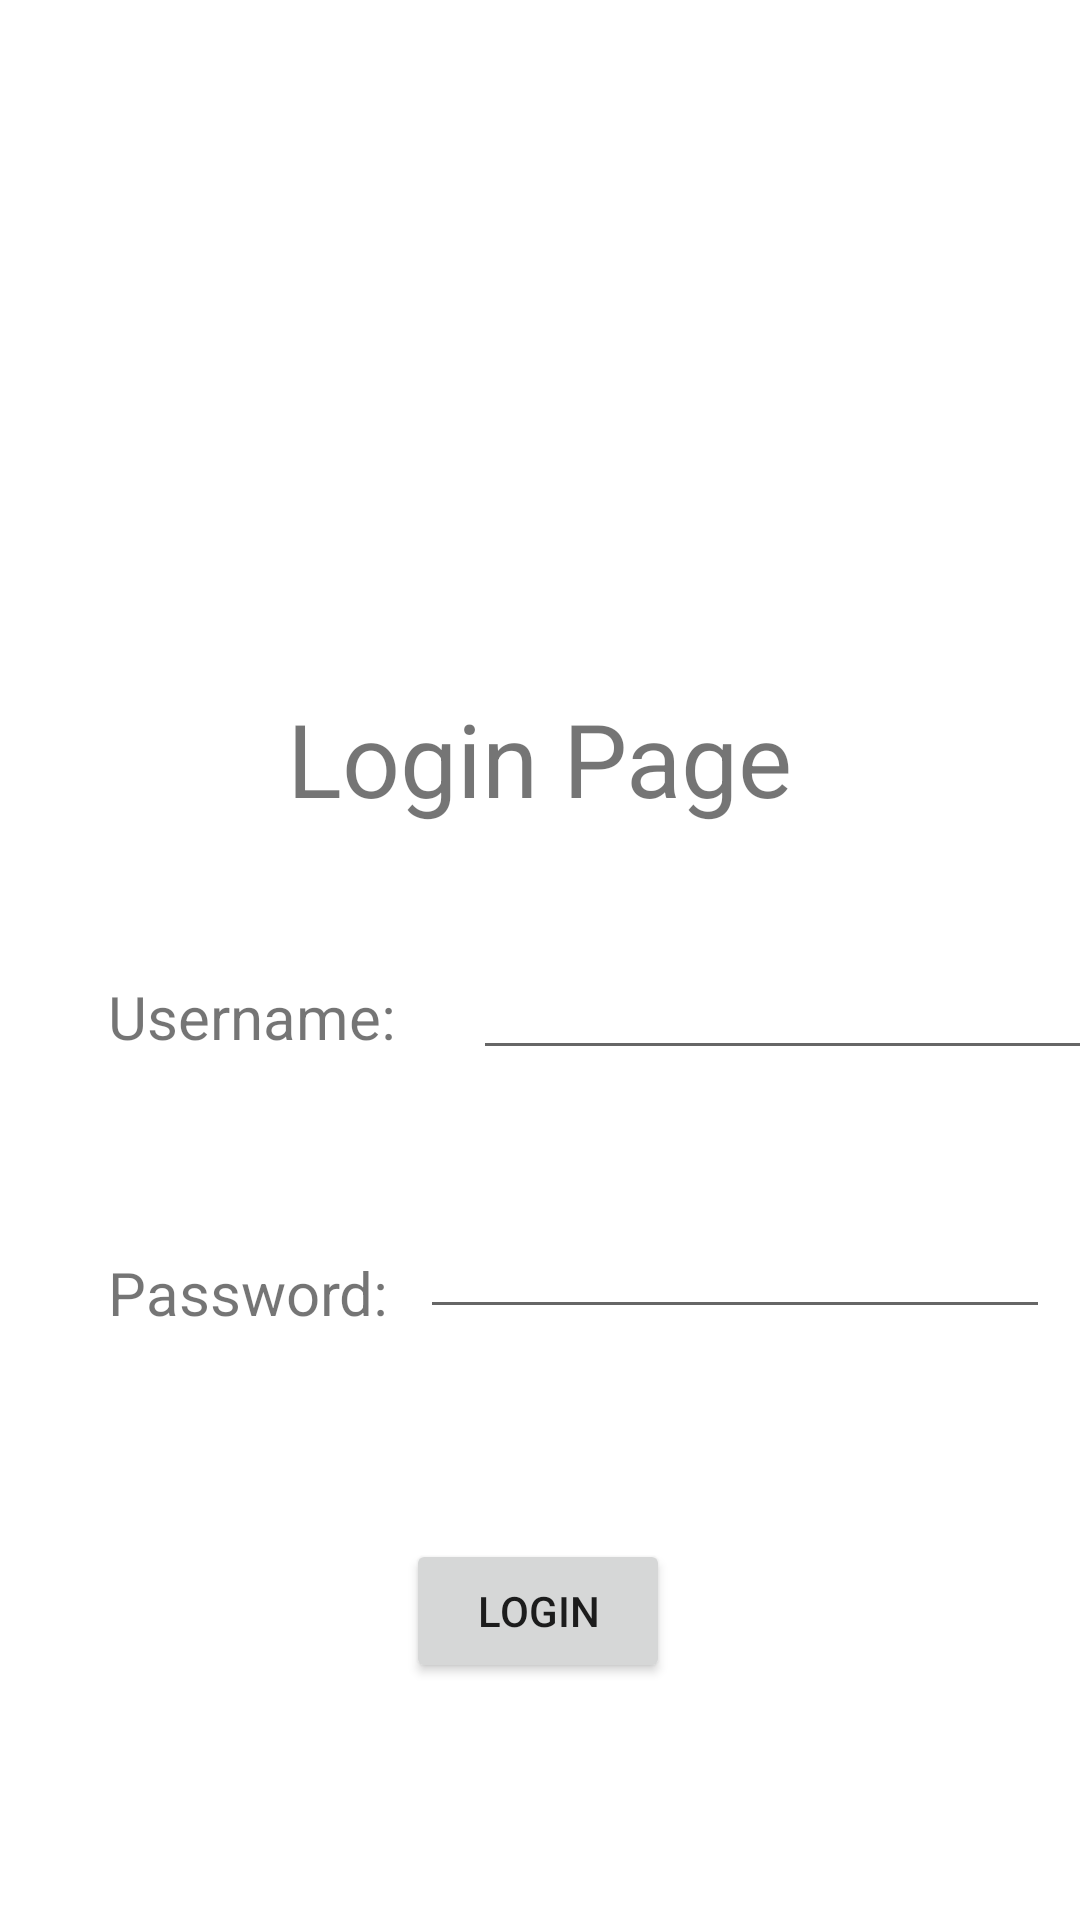

Here is an Android app screen rendered from its layout file. Give the layout XML and the strings, colors and styles it references.
<!-- AndroidManifest.xml: application theme Theme.MADPractical3 -->
<!-- res/layout/activity_login_page.xml -->
<?xml version="1.0" encoding="utf-8"?>
<androidx.constraintlayout.widget.ConstraintLayout xmlns:android="http://schemas.android.com/apk/res/android"
    xmlns:app="http://schemas.android.com/apk/res-auto"
    xmlns:tools="http://schemas.android.com/tools"
    android:layout_width="match_parent"
    android:layout_height="match_parent"
    tools:context=".LoginPage">

    <TextView
        android:id="@+id/LoginTitle"
        android:layout_width="wrap_content"
        android:layout_height="wrap_content"
        android:layout_marginTop="230dp"
        android:text="Login Page"
        android:textSize="34sp"
        app:layout_constraintEnd_toEndOf="parent"
        app:layout_constraintStart_toStartOf="parent"
        app:layout_constraintTop_toTopOf="parent" />

    <TextView
        android:id="@+id/Username"
        android:layout_width="wrap_content"
        android:layout_height="wrap_content"
        android:layout_marginStart="36dp"
        android:layout_marginTop="50dp"
        android:text="Username:"
        android:textSize="20sp"
        app:layout_constraintStart_toStartOf="parent"
        app:layout_constraintTop_toBottomOf="@+id/LoginTitle" />

    <TextView
        android:id="@+id/Password"
        android:layout_width="wrap_content"
        android:layout_height="wrap_content"
        android:layout_marginStart="36dp"
        android:layout_marginTop="65dp"
        android:text="Password:"
        android:textSize="20sp"
        app:layout_constraintStart_toStartOf="parent"
        app:layout_constraintTop_toBottomOf="@+id/Username" />

    <EditText
        android:id="@+id/GetUsername"
        android:layout_width="wrap_content"
        android:layout_height="wrap_content"
        android:layout_marginStart="27dp"
        android:layout_marginTop="40dp"
        android:ems="10"
        android:inputType="textPersonName"
        app:layout_constraintEnd_toEndOf="parent"
        app:layout_constraintHorizontal_bias="0.166"
        app:layout_constraintStart_toEndOf="@+id/Username"
        app:layout_constraintTop_toBottomOf="@+id/LoginTitle" />

    <EditText
        android:id="@+id/GetPassword"
        android:layout_width="wrap_content"
        android:layout_height="wrap_content"
        android:layout_marginTop="45dp"
        android:ems="10"
        android:inputType="textPassword"
        app:layout_constraintEnd_toEndOf="parent"
        app:layout_constraintHorizontal_bias="0.507"
        app:layout_constraintStart_toEndOf="@+id/Password"
        app:layout_constraintTop_toBottomOf="@+id/GetUsername" />

    <Button
        android:id="@+id/LoginButton"
        android:layout_width="wrap_content"
        android:layout_height="wrap_content"
        android:layout_marginTop="70dp"
        android:text="login"
        app:layout_constraintEnd_toEndOf="parent"
        app:layout_constraintHorizontal_bias="0.498"
        app:layout_constraintStart_toStartOf="parent"
        app:layout_constraintTop_toBottomOf="@+id/GetPassword" />

</androidx.constraintlayout.widget.ConstraintLayout>
<!-- resources referenced by this layout -->
<resources>
  <style name="Theme.MADPractical3" parent="Theme.MaterialComponents.DayNight.DarkActionBar">
          
          <item name="colorPrimary">@color/purple_500</item>
          <item name="colorPrimaryVariant">@color/purple_700</item>
          <item name="colorOnPrimary">@color/white</item>
          
          <item name="colorSecondary">@color/teal_200</item>
          <item name="colorSecondaryVariant">@color/teal_700</item>
          <item name="colorOnSecondary">@color/black</item>
          
          <item name="android:statusBarColor" tools:targetApi="l">?attr/colorPrimaryVariant</item>
          
      </style>
  <!-- not gathered from this repository: default colours our renderer supplied (Android Studio template values) -->
  <color name="purple_500">#FF6200EE</color>
  <color name="purple_700">#FF3700B3</color>
  <color name="teal_200">#FF03DAC5</color>
  <color name="teal_700">#FF018786</color>
  <color name="black">#FF000000</color>
  <color name="white">#FFFFFFFF</color>
</resources>
